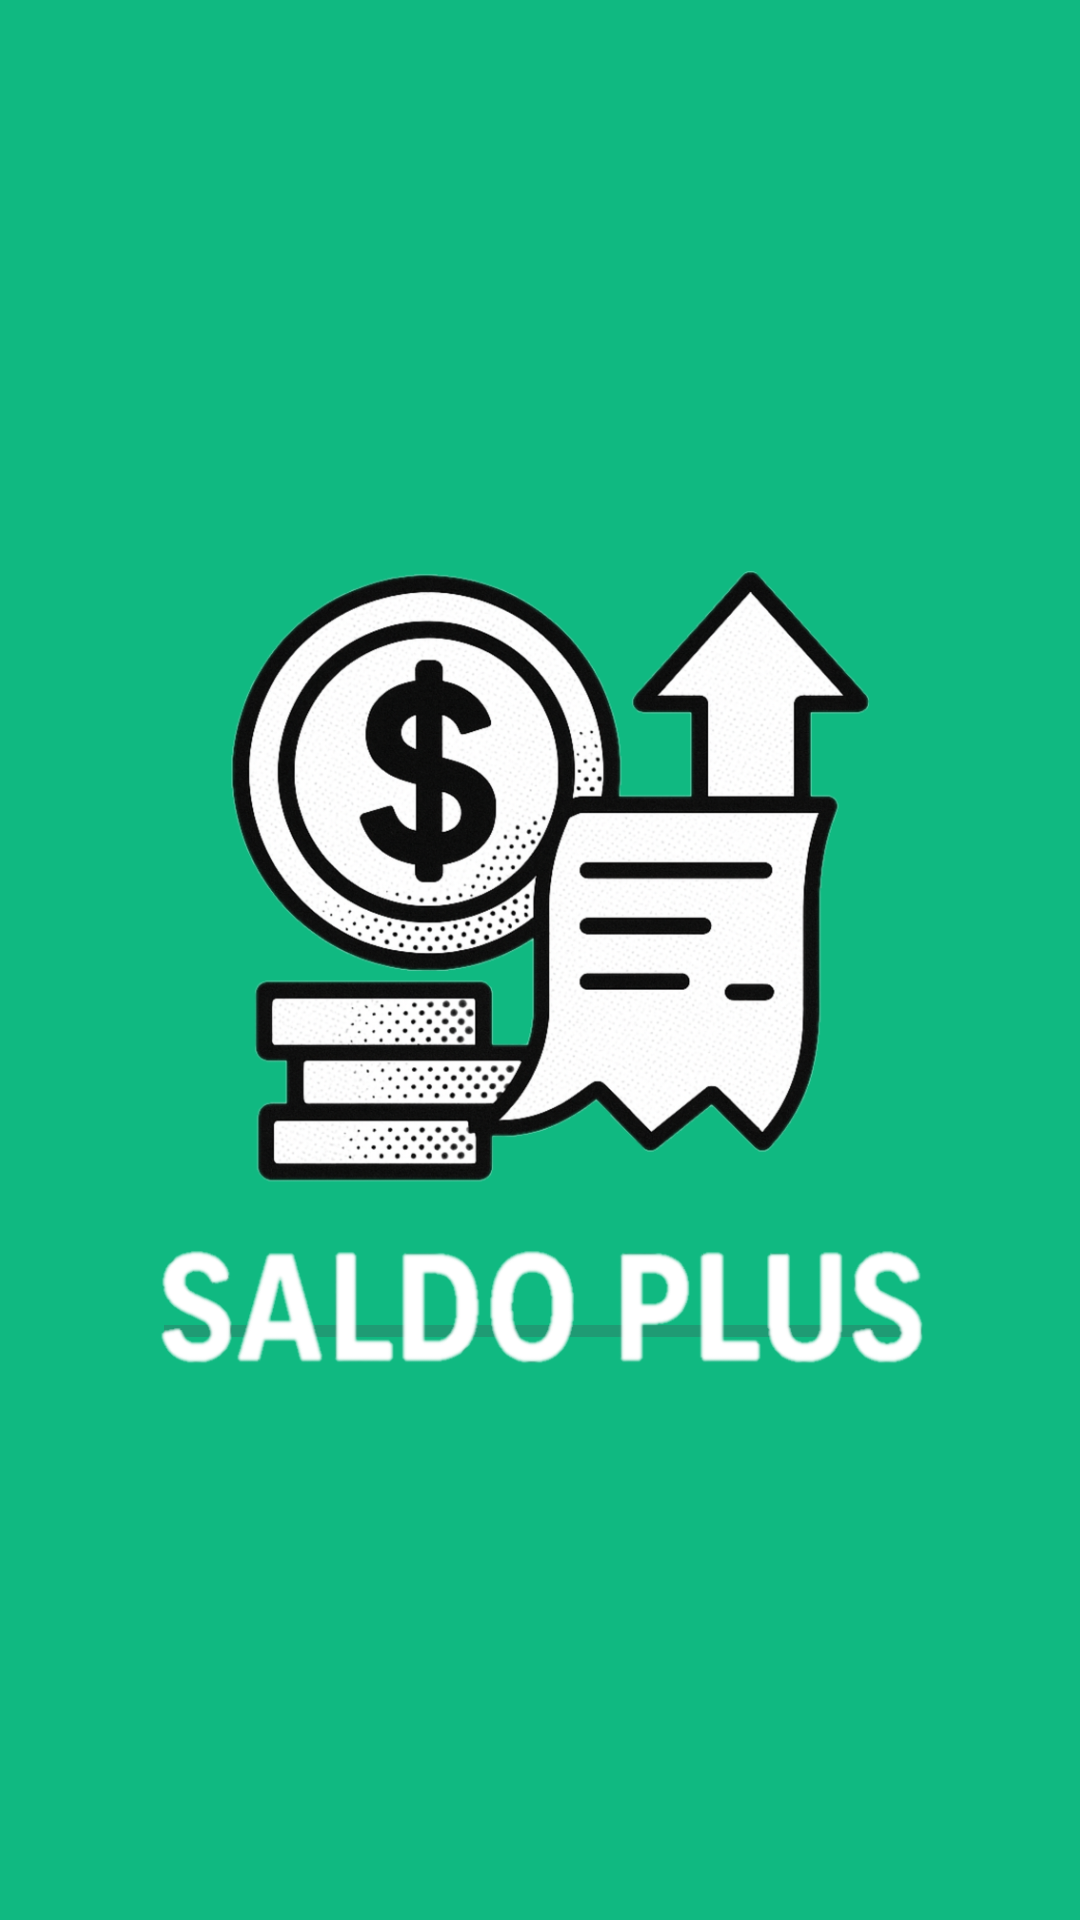

Produce the Android XML layout that renders to this screen, including the resource entries it uses.
<!-- AndroidManifest.xml: application theme Theme.SaldoPlusv1 -->
<!-- res/layout/activity_splahs_screen.xml -->
<?xml version="1.0" encoding="utf-8"?>
<androidx.constraintlayout.widget.ConstraintLayout xmlns:android="http://schemas.android.com/apk/res/android"
    xmlns:app="http://schemas.android.com/apk/res-auto"
    xmlns:tools="http://schemas.android.com/tools"
    android:id="@+id/main"
    android:layout_width="match_parent"
    android:layout_height="match_parent"
    android:background="?attr/colorPrimary"
    tools:context=".ui.SplashScreenActivity">


    <ProgressBar
        android:id="@+id/progressBar"
        style="?android:attr/progressBarStyleHorizontal"
        android:layout_width="250dp"
        android:layout_height="8dp"
        android:indeterminate="false"
        android:max="100"
        android:progress="0"
        android:progressTint="@color/black"
        app:layout_constraintBottom_toBottomOf="parent"
        app:layout_constraintEnd_toEndOf="parent"
        app:layout_constraintHorizontal_bias="0.496"
        app:layout_constraintStart_toStartOf="parent"
        app:layout_constraintTop_toTopOf="@+id/imageView"
        app:layout_constraintVertical_bias="0.652" />

    <ImageView
        android:id="@+id/imageView"
        android:layout_width="325dp"
        android:layout_height="481dp"
        app:layout_constraintBottom_toBottomOf="parent"
        app:layout_constraintEnd_toEndOf="parent"
        app:layout_constraintStart_toStartOf="parent"
        app:layout_constraintTop_toTopOf="parent"
        app:srcCompat="@drawable/saldoplus" />

</androidx.constraintlayout.widget.ConstraintLayout>
<!-- resources referenced by this layout -->
<resources>
  <color name="black">#FF000000</color>
  <!-- drawable saldoplus: png bitmap (drawable, 628889 bytes) -->
  <style name="Theme.SaldoPlusv1" parent="Base.Theme.SaldoPlusv1" />
  <style name="Base.Theme.SaldoPlusv1" parent="Theme.Material3.DayNight.NoActionBar">
          
          <item name="colorPrimary">@color/primary</item>
          <item name="colorOnPrimary">@color/onPrimary</item>
          <item name="colorPrimaryContainer">@color/primaryContainer</item>
          <item name="colorOnSurface">@color/onSurface</item>
          <item name="colorSurfaceContainer">@color/surfaceContainer</item>
          <item name="colorSurfaceContainerHighest">@color/surfaceContainerHighest</item>
  
          
          <item name="textInputStyle">@style/Widget.Material3.TextInputLayout.OutlinedBox</item>
  
          
          <item name="materialButtonStyle">@style/Widget.Material3.Button</item>
  
          
          <item name="shapeAppearanceSmallComponent">@style/Shape.Expressive.Default</item>
      </style>
  <color name="primary">#10b981</color>
  <color name="onPrimary">#FFFFFF</color>
  <color name="primaryContainer">#FFFFFF</color>
  <color name="onSurface">#1C1B1F</color>
  <color name="surfaceContainer">#F3EDF7</color>
  <color name="surfaceContainerHighest">#FFFFFF</color>
  <style name="Shape.Expressive.Default" parent="ShapeAppearance.Material3.MediumComponent">
          <item name="cornerSize">20dp</item>
      </style>
</resources>
